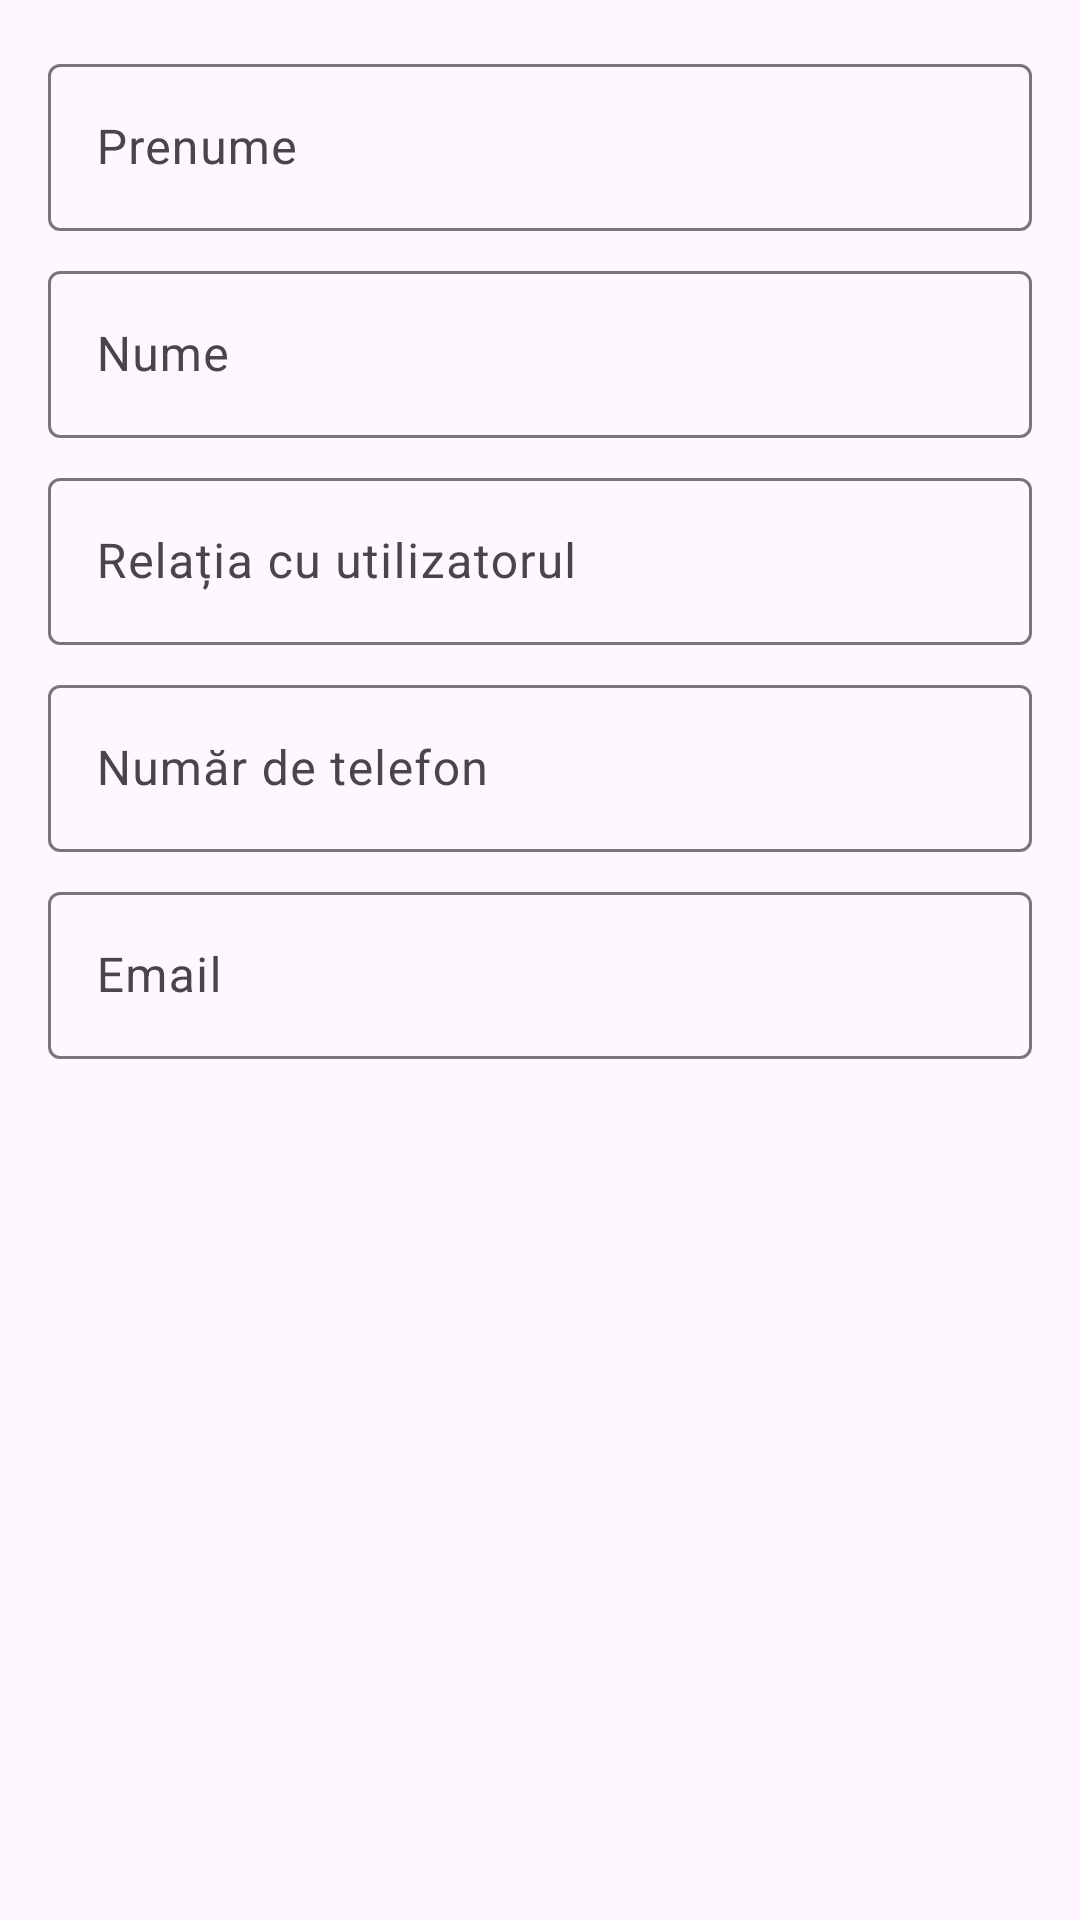

Produce the Android XML layout that renders to this screen, including the resource entries it uses.
<!-- AndroidManifest.xml: application theme Theme.RedMedAlertAndroidApp -->
<!-- res/layout/dialog_emergency_contact.xml -->
<?xml version="1.0" encoding="utf-8"?>
<LinearLayout
    xmlns:android="http://schemas.android.com/apk/res/android"
    android:layout_width="match_parent"
    android:layout_height="wrap_content"
    android:orientation="vertical"
    android:padding="16dp">

    <com.google.android.material.textfield.TextInputLayout
        android:id="@+id/firstNameLayout"
        android:layout_width="match_parent"
        android:layout_height="wrap_content"
        android:layout_marginBottom="8dp"
        android:hint="Prenume">

        <com.google.android.material.textfield.TextInputEditText
            android:id="@+id/firstNameInput"
            android:layout_width="match_parent"
            android:layout_height="wrap_content"
            android:inputType="textPersonName" />

    </com.google.android.material.textfield.TextInputLayout>

    <com.google.android.material.textfield.TextInputLayout
        android:id="@+id/lastNameLayout"
        android:layout_width="match_parent"
        android:layout_height="wrap_content"
        android:layout_marginBottom="8dp"
        android:hint="Nume">

        <com.google.android.material.textfield.TextInputEditText
            android:id="@+id/lastNameInput"
            android:layout_width="match_parent"
            android:layout_height="wrap_content"
            android:inputType="textPersonName" />

    </com.google.android.material.textfield.TextInputLayout>

    <com.google.android.material.textfield.TextInputLayout
        android:id="@+id/relationshipLayout"
        android:layout_width="match_parent"
        android:layout_height="wrap_content"
        android:layout_marginBottom="8dp"
        android:hint="Relația cu utilizatorul">

        <com.google.android.material.textfield.TextInputEditText
            android:id="@+id/relationshipInput"
            android:layout_width="match_parent"
            android:layout_height="wrap_content"
            android:inputType="text" />

    </com.google.android.material.textfield.TextInputLayout>

    <com.google.android.material.textfield.TextInputLayout
        android:id="@+id/phoneLayout"
        android:layout_width="match_parent"
        android:layout_height="wrap_content"
        android:layout_marginBottom="8dp"
        android:hint="Număr de telefon">

        <com.google.android.material.textfield.TextInputEditText
            android:id="@+id/phoneInput"
            android:layout_width="match_parent"
            android:layout_height="wrap_content"
            android:inputType="phone" />

    </com.google.android.material.textfield.TextInputLayout>

    <com.google.android.material.textfield.TextInputLayout
        android:id="@+id/emailLayout"
        android:layout_width="match_parent"
        android:layout_height="wrap_content"
        android:layout_marginBottom="8dp"
        android:hint="Email">

        <com.google.android.material.textfield.TextInputEditText
            android:id="@+id/emailInput"
            android:layout_width="match_parent"
            android:layout_height="wrap_content"
            android:inputType="textEmailAddress" />

    </com.google.android.material.textfield.TextInputLayout>

</LinearLayout>
<!-- resources referenced by this layout -->
<resources>
  <style name="Theme.RedMedAlertAndroidApp" parent="Base.Theme.RedMedAlertAndroidApp" />
  <style name="Base.Theme.RedMedAlertAndroidApp" parent="Theme.Material3.DayNight.NoActionBar">
          
          <item name="colorPrimary">@color/purple_500</item>
          <item name="colorPrimaryVariant">@color/purple_700</item>
          <item name="colorOnPrimary">@color/white</item>
          
          <item name="colorSecondary">@color/teal_200</item>
          <item name="colorSecondaryVariant">@color/teal_700</item>
          <item name="colorOnSecondary">@color/black</item>
          
          <item name="android:statusBarColor">?attr/colorPrimaryVariant</item>
      </style>
  <!-- not gathered from this repository: default colours our renderer supplied (Android Studio template values) -->
  <color name="purple_500">#FF6200EE</color>
  <color name="purple_700">#FF3700B3</color>
  <color name="teal_200">#FF03DAC5</color>
  <color name="teal_700">#FF018786</color>
  <color name="black">#FF000000</color>
  <color name="white">#FFFFFFFF</color>
</resources>
